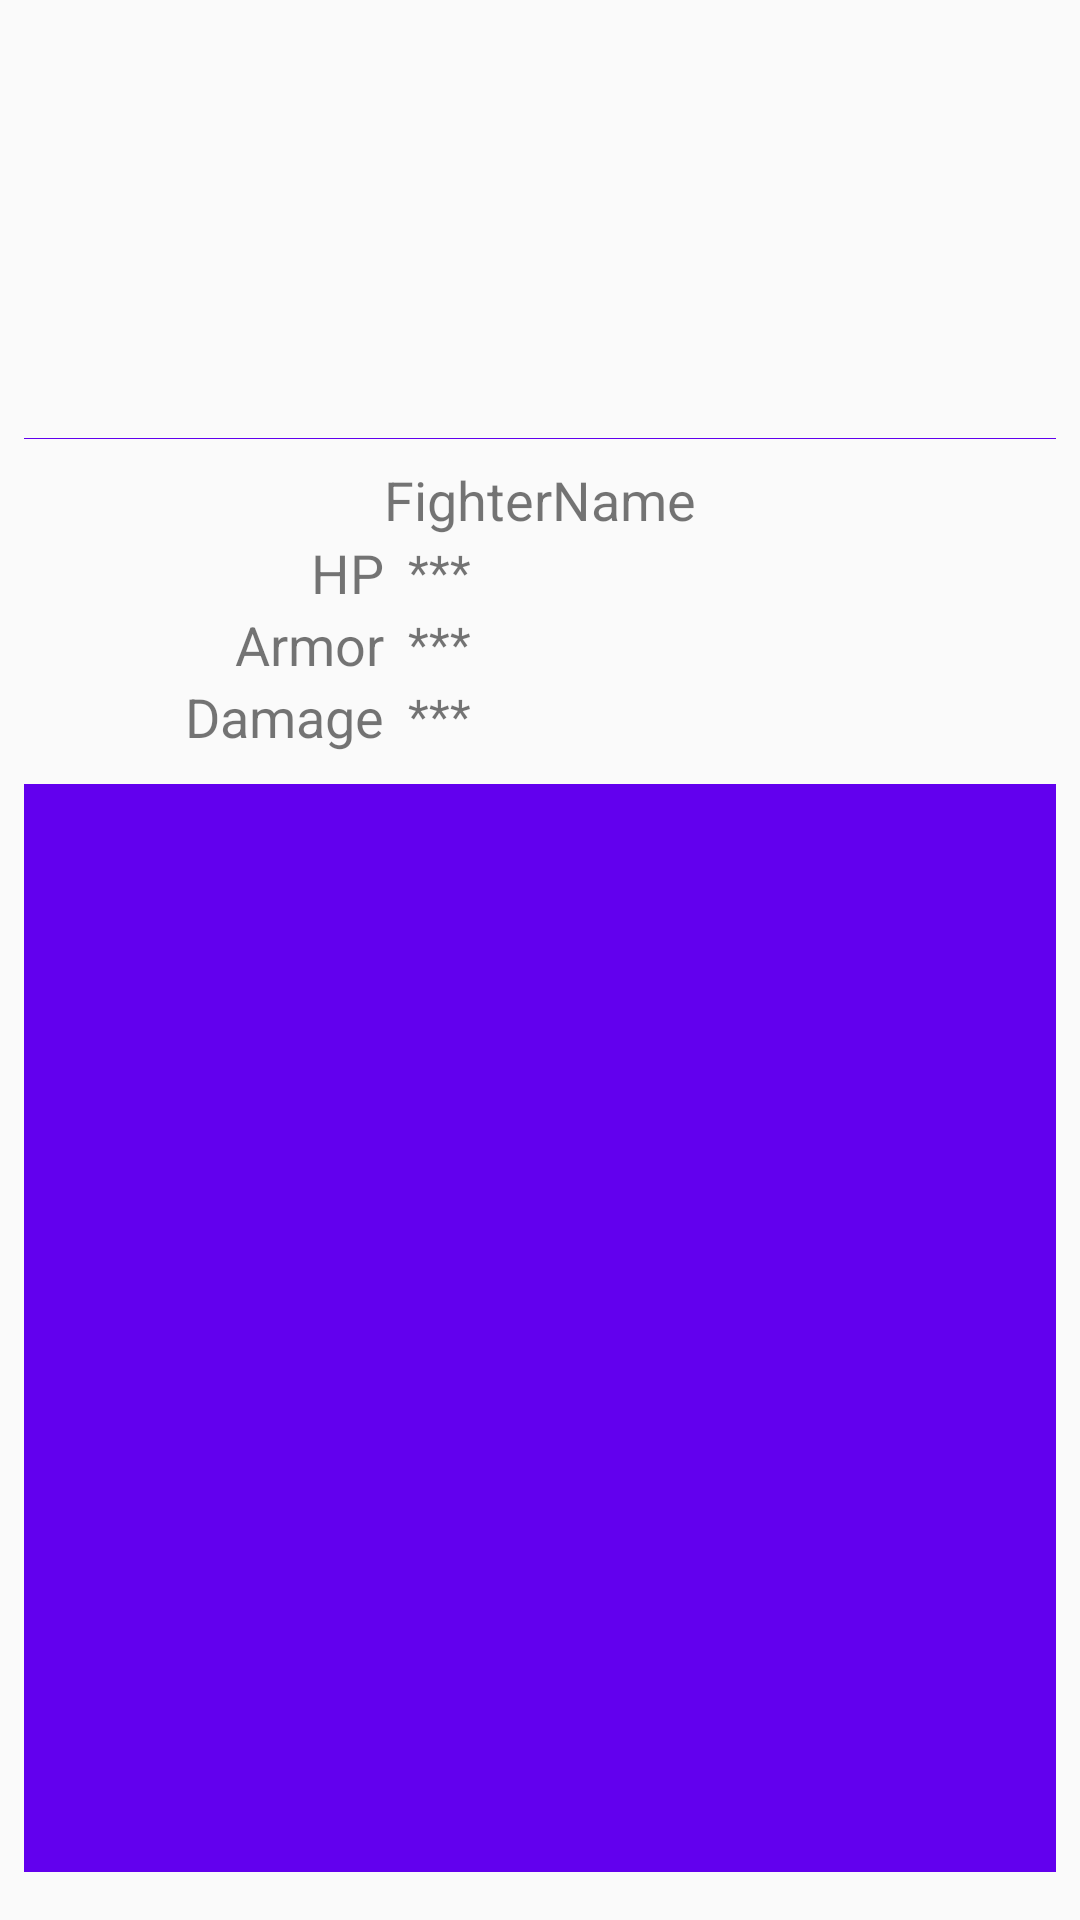

The Android layout XML behind this screen, and the referenced resources:
<!-- AndroidManifest.xml: application theme AppTheme -->
<!-- res/layout/activity_main.xml -->
<?xml version="1.0" encoding="utf-8"?>
<ScrollView android:layout_width="match_parent"
	 android:layout_height="match_parent"
	 xmlns:android="http://schemas.android.com/apk/res/android"
	 xmlns:app="http://schemas.android.com/apk/res-auto"
	 xmlns:tools="http://schemas.android.com/tools"
	 android:clipToPadding="false"
	 android:fillViewport="true"
	 android:padding="@dimen/defaul_space">

	 <LinearLayout
		  android:layout_width="match_parent"
		  android:layout_height="match_parent"
		  android:orientation="vertical"
		  tools:context=".ui.screens.MainActivity">

		 <LinearLayout
			 android:id="@+id/ll_top_info"
			 android:layout_width="match_parent"
			 android:layout_height="130dp"
			 android:orientation="horizontal"
			 android:padding="@dimen/defaul_space">

			 <ImageView
				 android:id="@+id/fighter_icon"
				 android:layout_width="0dp"
				 android:layout_height="@dimen/profile_min_height"
				 android:layout_weight="0.4"
				 tools:src="@drawable/ic_profile_place_holder" />

			 <Space
				 android:layout_width="0dp"
				 android:layout_height="@dimen/defaul_space" />

			 <LinearLayout
				 android:layout_width="0dp"
				 android:layout_height="match_parent"
				 android:layout_weight="0.6"
				 android:orientation="vertical">

				 <TextView
					 android:id="@+id/fighter_name"
					 android:layout_width="wrap_content"
					 android:layout_height="wrap_content"
					 tools:text="Hello World!" />

				 <Space
					 android:layout_width="0dp"
					 android:layout_height="@dimen/defaul_space" />

				 <TextView
					 android:id="@+id/fighter_description"
					 android:layout_width="wrap_content"
					 android:layout_height="match_parent"
					 tools:text="While using Android Gradle plugin 3.0 in your project, you might have noticed that compile keyword has been now deprecated in favour of implementation and api. Let’s understand both of them with an example.

Sample application(Kotlin) can be found here.

Let us assume a project with four library modules.

LibraryA
LibraryB" />
			 </LinearLayout>

		 </LinearLayout>

		  <View
				android:layout_width="match_parent"
				android:layout_height="1px"
				android:layout_marginBottom="@dimen/defaul_space"
				android:layout_marginTop="@dimen/defaul_space"
				android:background="@color/colorPrimary" />

         <include
             android:id="@+id/ll_personal_ch"
             layout="@layout/vg_fighter_ch"
             android:layout_width="match_parent"
             android:layout_height="99dp" />

		 <View
			 android:layout_width="match_parent"
			 android:layout_height="wrap_content"
			 android:layout_marginBottom="@dimen/defaul_space"
			 android:layout_marginTop="@dimen/defaul_space"
			 android:background="@color/colorPrimary" />


		 <Button
			 android:id="@+id/btn_start_new_chalange"
			 android:layout_width="wrap_content"
			 android:layout_height="37dp"
			 android:layout_gravity="center_horizontal"
			 android:text="@string/start_new_chalange" />

		  <View
				android:layout_width="match_parent"
				android:layout_height="1px"
				android:layout_marginBottom="@dimen/defaul_space"
				android:layout_marginTop="@dimen/defaul_space"
				android:background="@color/colorPrimary" />

		 <include
			 layout="@layout/vs_window"
			 android:layout_width="match_parent"
			 android:layout_height="239dp" />

	 </LinearLayout>

</ScrollView>
<!-- res/layout/vg_fighter_ch.xml (included above) -->
<?xml version="1.0" encoding="utf-8"?>
<LinearLayout android:layout_width="match_parent"
	 android:layout_height="match_parent"
	 xmlns:android="http://schemas.android.com/apk/res/android"
	 xmlns:tools="http://schemas.android.com/tools"
	 android:orientation="vertical">

	<TextView
		android:id="@+id/enemy_name"
		android:layout_width="match_parent"
		android:layout_height="wrap_content"
		android:gravity="center"
		android:textSize="18sp"
		tools:text="FighterName" />

	 <LinearLayout style="@style/ch_row">

		  <TextView
				android:id="@+id/title_hp"
				style="@style/ch_title"
				android:text="@string/figter_hp" />

		  <TextView
				android:id="@+id/value_hp"
				style="@style/ch_value"
				tools:text="***" />
	 </LinearLayout>

	 <LinearLayout style="@style/ch_row">

		  <TextView
				android:id="@+id/title_armor"
				style="@style/ch_title"
				android:text="@string/figter_arrmor" />

		  <TextView
				android:id="@+id/value_armor"
				style="@style/ch_value"
				tools:text="***" />
	 </LinearLayout>

	<LinearLayout style="@style/ch_row">

		<TextView
			android:id="@+id/title_damage"
			style="@style/ch_title"
			android:text="@string/figter_damage" />

		<TextView
			android:id="@+id/value_damage"
			style="@style/ch_value"
			tools:text="***" />
	</LinearLayout>

</LinearLayout>
<!-- res/layout/vs_window.xml (included above) -->
<?xml version="1.0" encoding="utf-8"?>
<LinearLayout xmlns:android="http://schemas.android.com/apk/res/android"
    xmlns:tools="http://schemas.android.com/tools"
    android:id = "@+id/vs_wind"
    android:layout_width="match_parent"
    android:layout_height="match_parent"
    android:orientation="vertical"
    android:padding="@dimen/defaul_space"
    android:visibility="invisible">


    <LinearLayout
        style="@style/ch_row"
        android:layout_width="match_parent"
        android:layout_height="97dp">

        <ImageView
            android:id="@+id/fighter_icon"
            android:layout_width="147dp"
            android:layout_height="match_parent"
            android:layout_gravity="top"
            android:baselineAligned="false"
            android:visibility="visible"
            tools:src="@drawable/ic_profile_place_holder" />

        <Space
            android:layout_width="10dp"
            android:layout_height="match_parent"
            android:layout_gravity="center" />

        <ImageView
            android:id="@+id/vs_icon"
            android:layout_width="62dp"
            android:layout_height="73dp"
            android:layout_gravity="center"
            android:src="@drawable/VS_icon" />

        <Space
            android:layout_width="10dp"
            android:layout_height="match_parent"
            android:layout_gravity="center" />

        <ImageView
            android:id="@+id/enemy_icon"
            android:layout_width="147dp"
            android:layout_height="match_parent"
            android:layout_gravity="top"
            tools:src="@drawable/ic_profile_place_holder" />

    </LinearLayout>

    <LinearLayout
        android:layout_width="match_parent"
        android:layout_height="wrap_content"
        android:orientation="horizontal">

        <include
            android:id="@+id/ll_personal_ch"
            layout="@layout/vg_fighter_ch"
            android:layout_width="190dp"
            android:layout_height="match_parent" />

        <include
            android:id="@+id/ll_enemy_ch"
            layout="@layout/vg_enemy_ch"
            android:layout_width="190dp"
            android:layout_height="match_parent" />
    </LinearLayout>

    <LinearLayout
        android:layout_width="match_parent"
        android:layout_height="wrap_content">

        <TextView
            android:id="@+id/a_winner"
            android:layout_width="match_parent"
            android:layout_height="match_parent"
            android:gravity="center"
            android:textSize="20sp"
            tools:text="@string/place_holder_winner" />

    </LinearLayout>

    <LinearLayout
        android:layout_width="match_parent"
        android:layout_height="37dp">

        <LinearLayout
            android:layout_width="190dp"
            android:layout_height="64dp"
            android:gravity="top|center">

            <TextView
                android:id="@+id/dmg_done"
                android:layout_width="match_parent"
                android:layout_height="match_parent"
                android:gravity="top|center"
                android:textSize="20sp"
                tools:text="@string/place_holder_dmgDone" />
        </LinearLayout>

        <LinearLayout
            android:layout_width="190dp"
            android:layout_height="64dp">

            <TextView
                android:id="@+id/hp_left"
                android:layout_width="match_parent"
                android:layout_height="64dp"
                android:gravity="top|center"
                android:textSize="20sp"
                tools:text="@string/place_holder_HPleft" />

        </LinearLayout>

    </LinearLayout>

</LinearLayout>
<!-- res/layout/vg_enemy_ch.xml (included above) -->
<?xml version="1.0" encoding="utf-8"?>
<LinearLayout android:layout_width="match_parent"
    android:layout_height="match_parent"
    xmlns:android="http://schemas.android.com/apk/res/android"
    xmlns:tools="http://schemas.android.com/tools"
    android:orientation="vertical">

    <TextView
        android:id="@+id/fighter_name"
        android:layout_width="match_parent"
        android:layout_height="wrap_content"
        android:gravity="center"
        android:textSize="18sp"
        tools:text="FighterName" />

    <LinearLayout style="@style/ch_row">

        <TextView
            android:id="@+id/title_hp"
            style="@style/ch_title"
            android:text="@string/figter_hp" />

        <TextView
            android:id="@+id/enemy_hp"
            style="@style/ch_value"
            tools:text="***" />
    </LinearLayout>

    <LinearLayout style="@style/ch_row">

        <TextView
            android:id="@+id/title_armor"
            style="@style/ch_title"
            android:text="@string/figter_arrmor" />

        <TextView
            android:id="@+id/enemy_armor"
            style="@style/ch_value"
            tools:text="***" />
    </LinearLayout>

    <LinearLayout style="@style/ch_row">

        <TextView
            android:id="@+id/title_damage"
            style="@style/ch_title"
            android:text="@string/figter_damage" />

        <TextView
            android:id="@+id/enemy_damage"
            style="@style/ch_value"
            tools:text="***" />
    </LinearLayout>

</LinearLayout>
<!-- resources referenced by this layout -->
<resources>
  <dimen name="defaul_space">8dp</dimen>
  <dimen name="profile_min_height">120dp</dimen>
  <!-- drawable VS_icon: png bitmap (drawable, 3612 bytes) -->
  <string name="figter_arrmor">Armor</string>
  <string name="figter_damage">Damage</string>
  <string name="figter_hp">HP</string>
  <string name="place_holder_HPleft">hpLeft</string>
  <string name="place_holder_dmgDone">dmgDone</string>
  <string name="place_holder_winner">Winner</string>
  <string name="start_new_chalange">Start new CHALANGE</string>
  <style name="ch_row">
  		  <item name="android:layout_width">match_parent</item>
  		  <item name="android:layout_height">24dp</item>
  		  <item name="android:gravity">center</item>
  		  <item name="android:orientation">horizontal</item>
  	 </style>
  <style name="ch_title">
  		  <item name="android:layout_width">120dp</item>
  		  <item name="android:layout_height">wrap_content</item>
  		  <item name="android:textSize">18sp</item>
  		  <item name="android:gravity">right</item>
  		  <item name="android:layout_marginEnd">@dimen/defaul_space</item>
  	 </style>
  <style name="ch_value">
  		  <item name="android:layout_width">0dp</item>
  		  <item name="android:layout_weight">1</item>
  		  <item name="android:layout_height">wrap_content</item>
  		  <item name="android:textSize">16sp</item>
  		  <item name="android:gravity">left</item>
  	 </style>
  <style name="AppTheme" parent="Theme.AppCompat.Light.DarkActionBar">
  		  
  		  <item name="colorPrimary">@color/colorPrimary</item>
  		  <item name="colorPrimaryDark">@color/colorPrimaryDark</item>
  		  <item name="colorAccent">@color/colorAccent</item>
  	 </style>
  <!-- not gathered from this repository: default colours our renderer supplied (Android Studio template values) -->
  <color name="colorPrimary">#FF6200EE</color>
  <color name="colorPrimaryDark">#FF3700B3</color>
  <color name="colorAccent">#FF03DAC5</color>
</resources>
